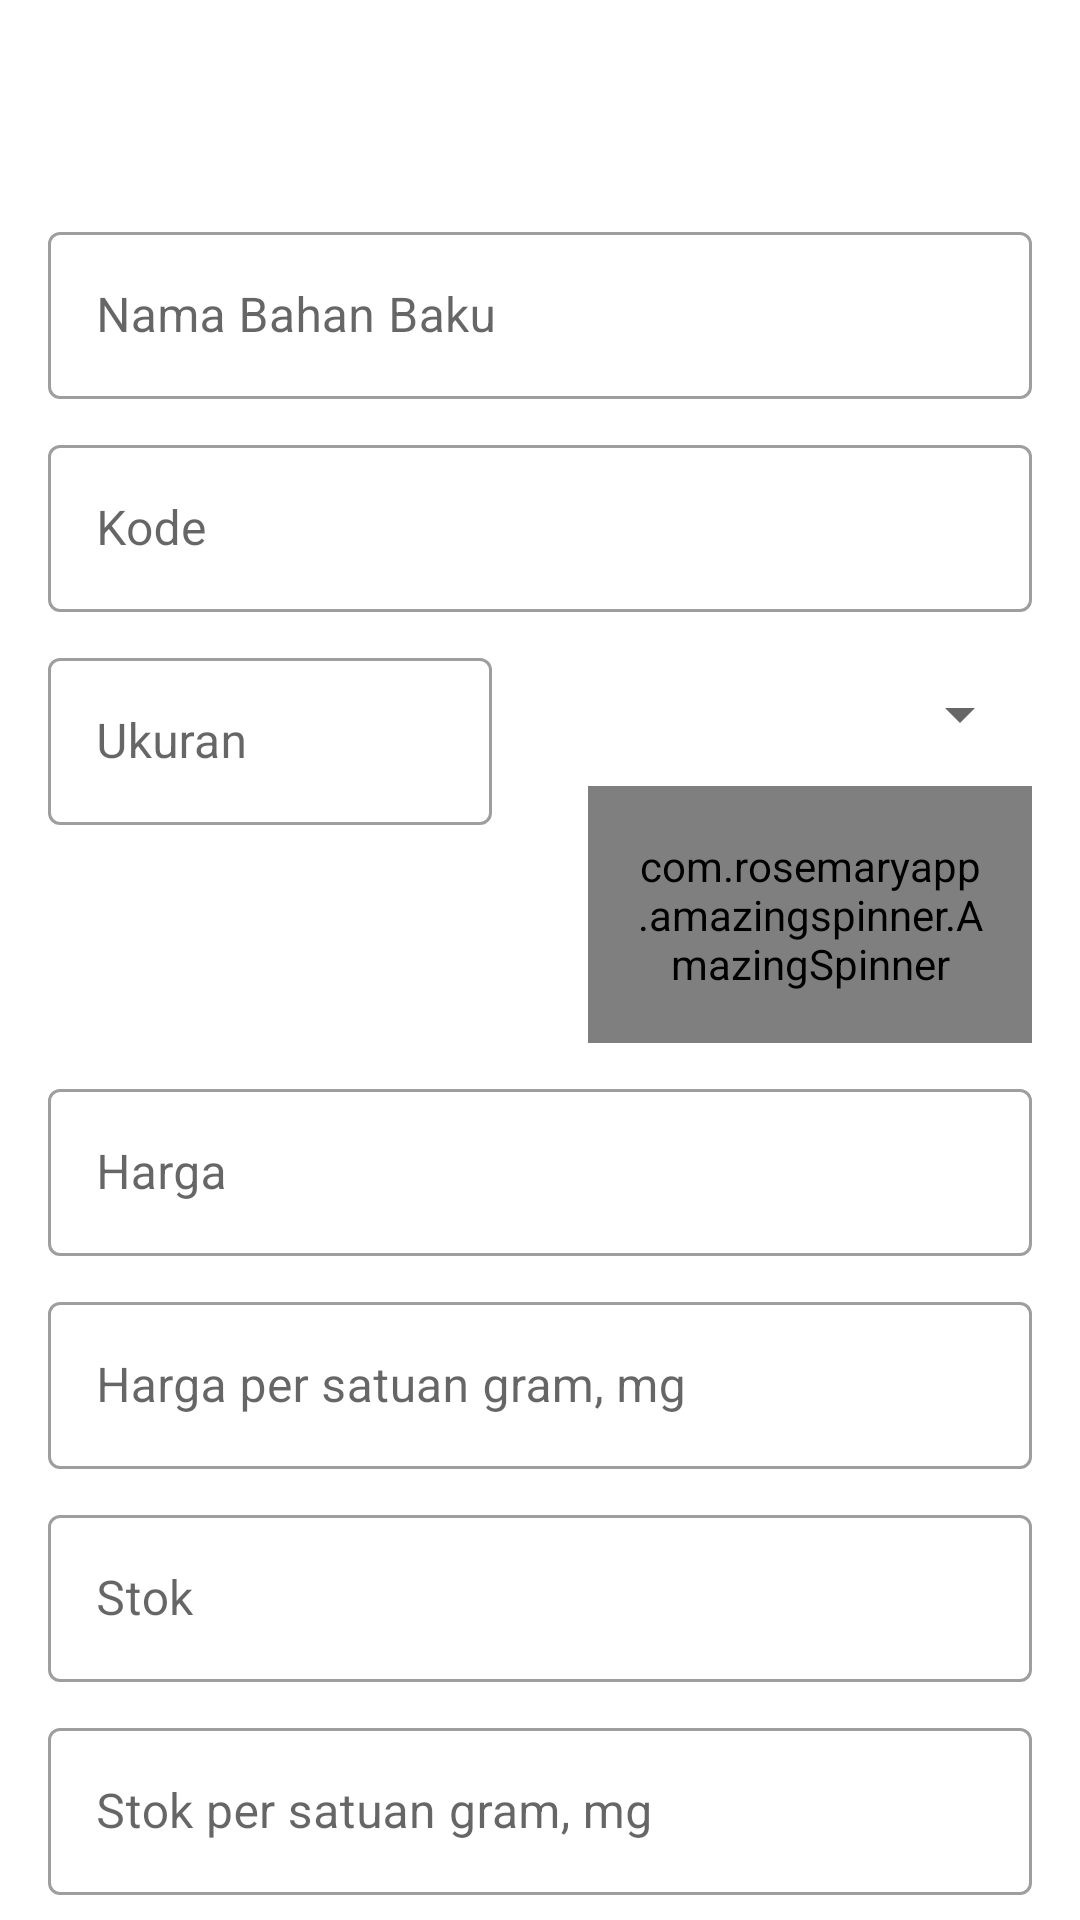

Reconstruct the res/layout file that produces this screen, plus the resources it refers to.
<!-- AndroidManifest.xml: application theme Theme.MyProduction -->
<!-- res/layout/activity_material_add.xml -->
<?xml version="1.0" encoding="utf-8"?>
<androidx.constraintlayout.widget.ConstraintLayout xmlns:android="http://schemas.android.com/apk/res/android"
    xmlns:app="http://schemas.android.com/apk/res-auto"
    xmlns:tools="http://schemas.android.com/tools"
    android:layout_width="match_parent"
    android:layout_height="match_parent"
    tools:context=".ui.obat_racikan.material.MaterialAddEditActivity">


    <ImageButton
        android:id="@+id/settingBtn"
        android:layout_width="40dp"
        android:layout_height="40dp"
        android:layout_marginStart="16dp"
        android:layout_marginTop="16dp"
        android:background="@drawable/bg_rounded_btn"
        android:backgroundTint="@color/blue"
        android:contentDescription="@string/image"
        android:src="@drawable/ic_baseline_arrow_back_24"
        app:layout_constraintStart_toStartOf="parent"
        app:layout_constraintTop_toTopOf="parent" />

    <TextView
        android:id="@+id/title"
        android:layout_width="wrap_content"
        android:layout_height="wrap_content"
        android:layout_marginStart="16sp"
        android:textColor="@color/black"
        android:textSize="16sp"
        android:textStyle="bold"
        app:layout_constraintBottom_toBottomOf="@+id/settingBtn"
        app:layout_constraintStart_toEndOf="@+id/settingBtn"
        app:layout_constraintTop_toTopOf="@+id/settingBtn" />



    <LinearLayout
        android:layout_width="match_parent"
        android:layout_height="wrap_content"
        android:orientation="vertical"
        android:padding="16sp"
        app:layout_constraintEnd_toEndOf="parent"
        app:layout_constraintStart_toStartOf="parent"
        app:layout_constraintTop_toBottomOf="@+id/settingBtn">

        <com.google.android.material.textfield.TextInputLayout
            style="@style/Widget.MaterialComponents.TextInputLayout.OutlinedBox"
            android:layout_width="match_parent"
            android:layout_height="wrap_content">

            <com.google.android.material.textfield.TextInputEditText
                android:id="@+id/name"
                android:layout_width="match_parent"
                android:layout_height="wrap_content"
                android:hint="Nama Bahan Baku"
                android:inputType="textCapWords" />

        </com.google.android.material.textfield.TextInputLayout>

        <com.google.android.material.textfield.TextInputLayout
            style="@style/Widget.MaterialComponents.TextInputLayout.OutlinedBox"
            android:layout_width="match_parent"
            android:layout_marginTop="10dp"
            android:layout_height="wrap_content">

            <com.google.android.material.textfield.TextInputEditText
                android:id="@+id/code"
                android:layout_width="match_parent"
                android:layout_height="wrap_content"
                android:hint="Kode"
                android:inputType="text" />

        </com.google.android.material.textfield.TextInputLayout>


        <LinearLayout
            android:layout_width="match_parent"
            android:layout_height="wrap_content"
            android:weightSum="2"
            android:orientation="horizontal">

            <com.google.android.material.textfield.TextInputLayout
                style="@style/Widget.MaterialComponents.TextInputLayout.OutlinedBox"
                android:layout_width="match_parent"
                android:layout_marginTop="10dp"
                android:layout_marginEnd="16dp"
                android:layout_weight="1"
                android:layout_height="wrap_content">

                <com.google.android.material.textfield.TextInputEditText
                    android:id="@+id/type"
                    android:layout_width="match_parent"
                    android:layout_height="wrap_content"
                    android:hint="Ukuran"
                    android:inputType="number" />

            </com.google.android.material.textfield.TextInputLayout>


            <com.google.android.material.textfield.TextInputLayout
                android:id="@+id/textInputLayout123"
                style="@style/Widget.MaterialComponents.TextInputLayout.OutlinedBox.ExposedDropdownMenu"
                android:layout_width="match_parent"
                android:layout_weight="1"
                android:layout_marginStart="16dp"
                android:layout_height="wrap_content"
                android:layout_marginTop="10dp">

                <com.rosemaryapp.amazingspinner.AmazingSpinner
                    android:id="@+id/size"
                    style="@style/Widget.MaterialComponents.AutoCompleteTextView.OutlinedBox"
                    android:layout_width="match_parent"
                    android:layout_height="wrap_content"
                    android:hint="Kemasan" />

            </com.google.android.material.textfield.TextInputLayout>

        </LinearLayout>


        <com.google.android.material.textfield.TextInputLayout
            style="@style/Widget.MaterialComponents.TextInputLayout.OutlinedBox"
            android:layout_width="match_parent"
            android:layout_marginTop="10dp"
            android:layout_height="wrap_content">

            <com.google.android.material.textfield.TextInputEditText
                android:id="@+id/price"
                android:layout_width="match_parent"
                android:layout_height="wrap_content"
                android:hint="Harga"
                android:inputType="number" />

        </com.google.android.material.textfield.TextInputLayout>

        <com.google.android.material.textfield.TextInputLayout
            style="@style/Widget.MaterialComponents.TextInputLayout.OutlinedBox"
            android:layout_width="match_parent"
            android:layout_marginTop="10dp"
            android:layout_height="wrap_content">

            <com.google.android.material.textfield.TextInputEditText
                android:id="@+id/pricePerSize"
                android:layout_width="match_parent"
                android:enabled="false"
                android:layout_height="wrap_content"
                android:hint="Harga per satuan gram, mg"
                android:inputType="number" />

        </com.google.android.material.textfield.TextInputLayout>



        <com.google.android.material.textfield.TextInputLayout
            style="@style/Widget.MaterialComponents.TextInputLayout.OutlinedBox"
            android:layout_width="match_parent"
            android:layout_marginTop="10dp"
            android:layout_height="wrap_content">

            <com.google.android.material.textfield.TextInputEditText
                android:id="@+id/stock"
                android:layout_width="match_parent"
                android:layout_height="wrap_content"
                android:hint="Stok"
                android:inputType="number" />

        </com.google.android.material.textfield.TextInputLayout>

        <com.google.android.material.textfield.TextInputLayout
            style="@style/Widget.MaterialComponents.TextInputLayout.OutlinedBox"
            android:layout_width="match_parent"
            android:layout_marginTop="10dp"
            android:layout_height="wrap_content">

            <com.google.android.material.textfield.TextInputEditText
                android:id="@+id/stockSatuan"
                android:layout_width="match_parent"
                android:enabled="false"
                android:layout_height="wrap_content"
                android:hint="Stok per satuan gram, mg"
                android:inputType="number" />

        </com.google.android.material.textfield.TextInputLayout>


        <ProgressBar
            android:layout_width="wrap_content"
            android:layout_height="wrap_content"
            android:id="@+id/progressBar"
            android:layout_gravity="center"
            android:visibility="gone"
            android:layout_marginTop="16sp" />


        <Button
            android:id="@+id/saveBtn"
            android:layout_width="match_parent"
            android:layout_height="wrap_content"
            android:foreground="?android:attr/selectableItemBackground"
            android:layout_marginTop="30dp"
            android:background="@drawable/bg_rounded_btn" />

    </LinearLayout>

</androidx.constraintlayout.widget.ConstraintLayout>
<!-- resources referenced by this layout -->
<resources>
  <color name="black">#FF000000</color>
  <color name="blue">@color/teal_700</color>
  <string name="image">image</string>
  <style name="Theme.MyProduction" parent="Theme.MaterialComponents.Light.NoActionBar">
          
          <item name="colorPrimary">@color/green</item>
          <item name="colorPrimaryVariant">@color/green</item>
          <item name="colorOnPrimary">@color/white</item>
          
          <item name="colorSecondary">@color/blue</item>
          <item name="colorSecondaryVariant">@color/blue</item>
          <item name="colorOnSecondary">@color/black</item>
          
          <item name="android:statusBarColor" tools:targetApi="l">?attr/colorPrimaryVariant</item>
          
          <item name="bottomSheetDialogTheme">@style/CustomBottomSheetDialog</item>
      </style>
  <color name="teal_700">#FF018786</color>
  <color name="green">@color/teal_700</color>
  <color name="white">#FFFFFFFF</color>
  <style name="CustomBottomSheetDialog" parent="@style/ThemeOverlay.MaterialComponents.BottomSheetDialog">
          <item name="bottomSheetStyle">@style/CustomBottomSheet</item>
      </style>
  <style name="CustomBottomSheet" parent="Widget.MaterialComponents.BottomSheet">
          <item name="shapeAppearanceOverlay">@style/CustomShapeAppearanceBottomSheetDialog</item>
      </style>
  <style name="CustomShapeAppearanceBottomSheetDialog" parent="">
          <item name="cornerFamily">rounded</item>
          <item name="cornerSizeTopRight">16dp</item>
          <item name="cornerSizeTopLeft">16dp</item>
          <item name="cornerSizeBottomRight">0dp</item>
          <item name="cornerSizeBottomLeft">0dp</item>
      </style>
</resources>
